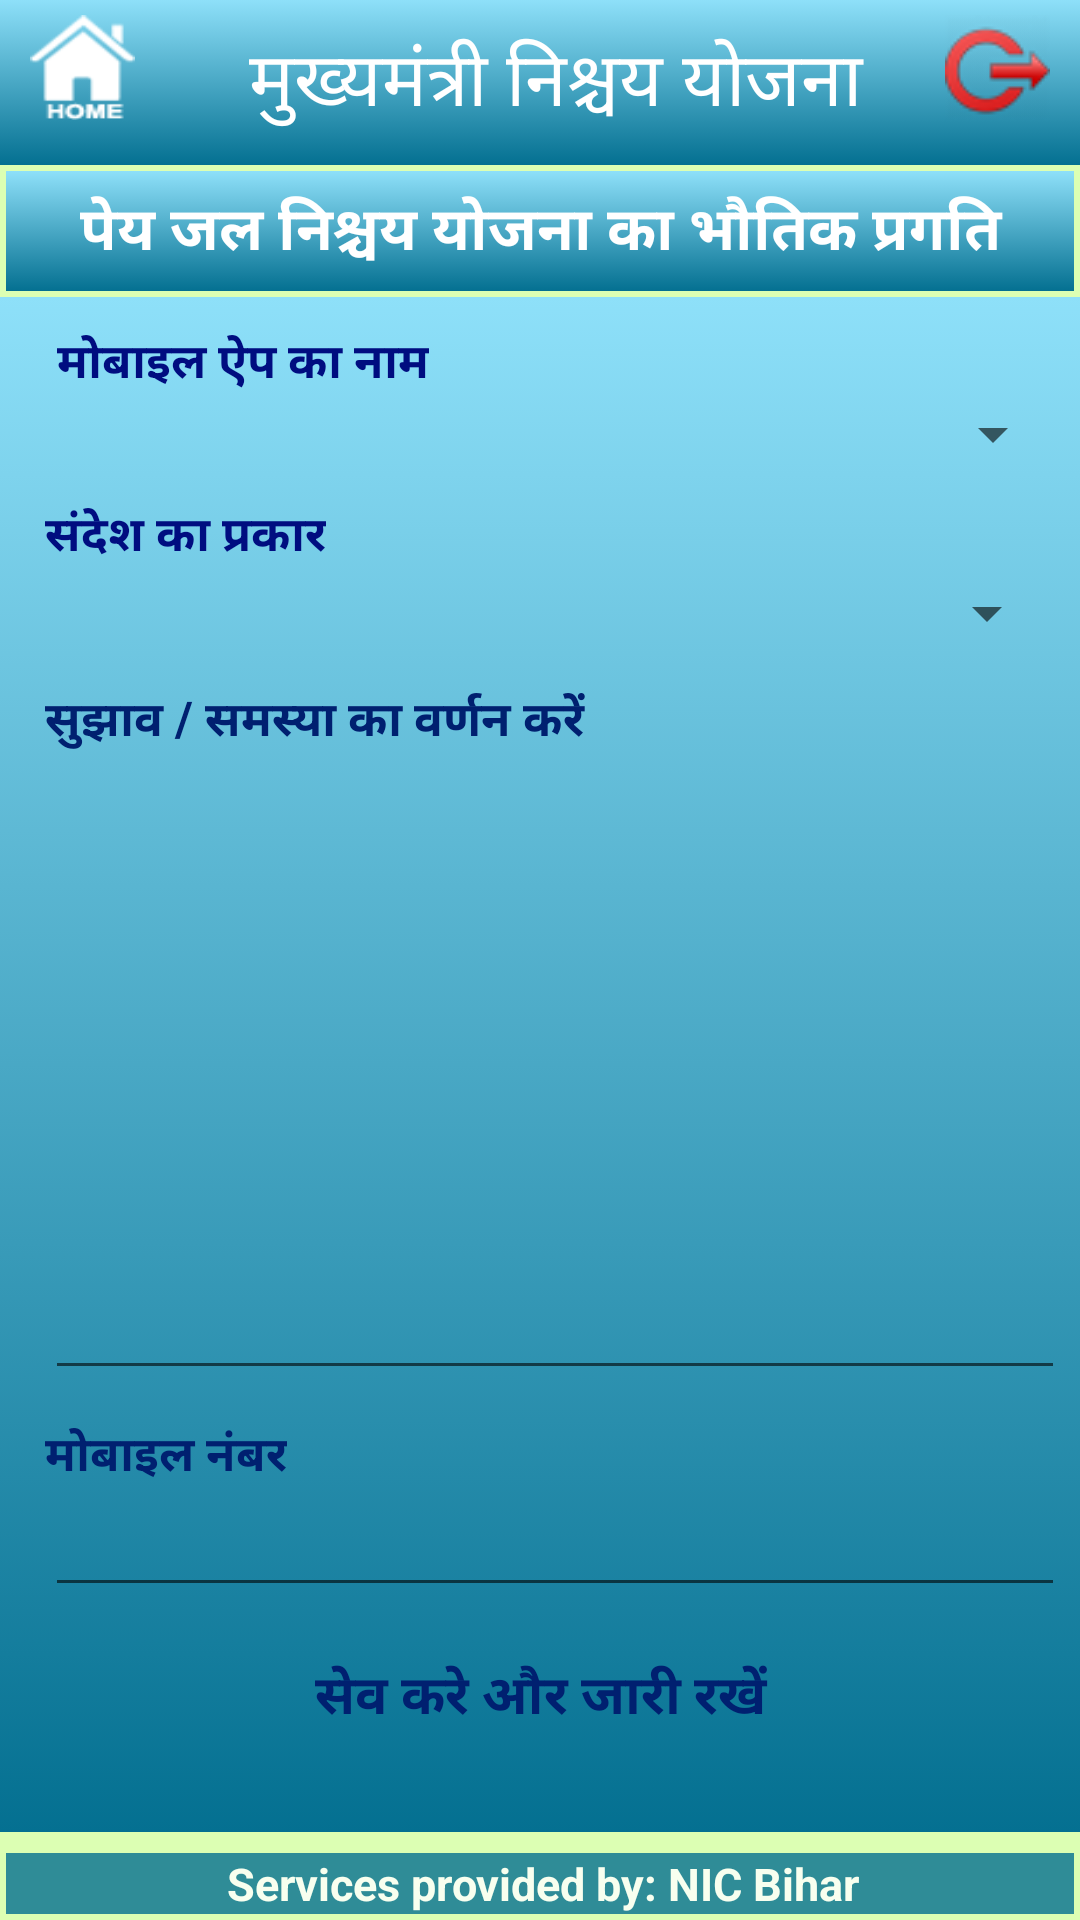

The Android layout XML behind this screen, and the referenced resources:
<!-- AndroidManifest.xml: application theme AppTheme -->
<!-- res/layout/activity_feedback.xml -->
<?xml version="1.0" encoding="utf-8"?>
<RelativeLayout xmlns:android="http://schemas.android.com/apk/res/android"
    xmlns:tools="http://schemas.android.com/tools"
    android:layout_width="fill_parent"
    android:layout_height="fill_parent"
    android:fadingEdge="horizontal"
    android:gravity="center_horizontal"
    android:background="#dcffb3"
    android:orientation="vertical" >

    <RelativeLayout
        android:id="@+id/RelativeLayout01"
        android:layout_width="fill_parent"
        android:layout_height="wrap_content"
        android:fadingEdge="horizontal"
        android:gravity="center_horizontal"
        android:orientation="vertical" >

        <include
            android:id="@+id/header"
            android:layout_width="fill_parent"
            android:layout_height="wrap_content"
            android:layout_alignParentLeft="true"
            android:layout_alignParentTop="true"
            layout="@layout/header_view" />

        <TextView
            android:id="@+id/txtheader"
            android:layout_width="match_parent"
            android:layout_height="40dp"
            android:gravity="center"
            android:layout_below="@+id/header"
            android:background="@drawable/gradientheadergreenyellow"
            android:textColor="#ffffff"
            android:textStyle="bold"
            android:textSize="20dp"
            android:layout_margin="2dp"
            android:text="पेय जल निश्चय योजना का भौतिक प्रगति"/>
    </RelativeLayout>
    <ScrollView
        android:id="@+id/scrollview1"
        android:layout_below="@+id/RelativeLayout01"
        android:layout_width="fill_parent"
        android:layout_height="wrap_content"
        android:background="@drawable/gradientheadergreenyellow">
       <LinearLayout
           android:layout_width="match_parent"
           android:layout_height="match_parent"
           android:orientation="vertical">
           <LinearLayout
               android:id="@+id/lnInspection"
               android:layout_width="fill_parent"
               android:layout_height="wrap_content"
               android:orientation="vertical">
               <LinearLayout
                   android:id="@+id/ll_district"
                   android:layout_width="match_parent"
                   android:layout_height="wrap_content"
                   android:layout_marginTop="10dp"
                   android:orientation="vertical"
                   android:background="@drawable/shape11"
                   android:layout_marginLeft="5dp"
                   android:layout_marginRight="5dp">

                   <TextView
                       android:id="@+id/district"
                       android:layout_width="wrap_content"
                       android:layout_height="wrap_content"
                       android:layout_gravity="center_vertical"
                       android:layout_marginLeft="10dp"
                       android:layout_marginStart="10dp"
                       android:text=" मोबाइल ऐप का नाम"
                       android:textColor="#000d80"
                       android:textSize="16sp"
                       android:textStyle="bold" />

                   <Spinner
                       android:id="@+id/spinnerMobileAppName"
                       android:layout_width="fill_parent"
                       android:layout_height="wrap_content"
                       android:layout_marginLeft="10dp"
                       android:layout_marginStart="10dp"
                       android:focusable="true"
                       android:focusableInTouchMode="true"
                       android:paddingBottom="0dp"
                       android:paddingTop="0dp"
                       android:textColor="#000d80"
                       android:textSize="16sp"
                       android:textStyle="bold" />
               </LinearLayout>


           </LinearLayout>

           <LinearLayout
               android:id="@+id/lin_fyear"
               android:layout_width="match_parent"

               android:layout_height="wrap_content"
               android:layout_marginTop="10dp"
               android:orientation="vertical"
               android:layout_marginLeft="5dp"
               android:layout_marginRight="5dp"
               android:background="@drawable/shape11"
               android:paddingTop="0dp">

               <TextView
                   android:layout_width="wrap_content"
                   android:layout_height="wrap_content"
                   android:layout_gravity="center_vertical"
                   android:layout_marginLeft="10dp"
                   android:layout_marginStart="10dp"
                   android:text="संदेश का प्रकार"
                   android:textColor="#000d80"
                   android:textSize="16sp"
                   android:textStyle="bold" />
               <LinearLayout
                   android:layout_width="match_parent"
                   android:layout_height="wrap_content">
                   <Spinner
                       android:layout_width="match_parent"
                       android:layout_height="wrap_content"
                       android:layout_margin="2dp"
                       android:id="@+id/spinnerMsgType"></Spinner>

               </LinearLayout>

           </LinearLayout>

            <LinearLayout
                android:layout_width="match_parent"
                android:layout_height="wrap_content"
                android:layout_marginTop="10dp"
                android:orientation="vertical"
                android:background="@drawable/shape11"
                android:layout_marginLeft="5dp"
                android:layout_marginRight="5dp"
                android:paddingTop="0dp" >

                <TextView
                    android:layout_width="match_parent"
                    android:layout_height="35dp"
                    android:layout_gravity="center_vertical"
                    android:layout_marginLeft="10dp"
                    android:layout_marginStart="10dp"
                    android:text="सुझाव / समस्या का वर्णन करें"
                    android:textColor="#002070"
                    android:textSize="16sp"
                    android:onClick="OnClick_VoiceToTextMsg"
                    android:textStyle="bold" />

                <EditText
                    android:id="@+id/txtRemarks"
                    android:layout_width="fill_parent"
                    android:layout_height="200dp"
                    android:layout_marginLeft="10dp"
                    android:layout_marginRight="10dp"
                    android:layout_marginStart="10dp"
                    android:textColor="#222222"
                    android:inputType="textMultiLine"
                    android:gravity="top|left"
                    android:editable="true"
                    android:enabled="true"
                    android:minLines="2"
                    android:lines="8"
                    android:maxLines="10"
                    android:isScrollContainer="true"
                    android:focusable="true"
                    android:maxLength="500"
                    android:textSize="16sp" />
            </LinearLayout>
           <LinearLayout
               android:layout_width="match_parent"
               android:layout_height="wrap_content"
               android:layout_marginTop="10dp"
               android:orientation="vertical"
               android:background="@drawable/shape11"
               android:layout_marginLeft="5dp"
               android:layout_marginRight="5dp"
               android:paddingTop="0dp" >

               <TextView
                   android:layout_width="wrap_content"
                   android:layout_height="wrap_content"
                   android:layout_gravity="center_vertical"
                   android:layout_marginLeft="10dp"
                   android:layout_marginStart="10dp"
                   android:text="मोबाइल नंबर"
                   android:textColor="#002070"
                   android:textSize="16sp"
                   android:textStyle="bold" />

               <EditText
                   android:id="@+id/txtUserMobNum"
                   android:layout_width="fill_parent"
                   android:layout_height="wrap_content"
                   android:layout_marginLeft="10dp"
                   android:layout_marginRight="10dp"
                   android:layout_marginStart="10dp"
                   android:textColor="#222222"
                   android:inputType="phone"
                   android:gravity="top|left"
                   android:editable="true"
                   android:enabled="true"
                   android:minLines="2"
                   android:lines="8"
                   android:maxLines="10"
                   android:isScrollContainer="true"
                   android:focusable="true"
                   android:maxLength="150"
                   android:textSize="16sp" />
           </LinearLayout>
            
            <LinearLayout
                android:layout_width="match_parent"
                android:layout_height="wrap_content"
                android:layout_gravity="center"
                android:gravity="center"
                android:layout_marginBottom="15dp"
                android:orientation="horizontal">
                <Button
                    android:id="@+id/btnsave"
                    android:layout_width="match_parent"
                    android:layout_height="40dp"
                    android:layout_margin="10dp"
                    android:text="सेव करे और जारी रखें"
                    android:textColor="#002070"
                    android:textStyle="bold"
                    android:background="@drawable/buttonbackshape"
                    android:onClick="onClick_SaveContinue"
                    android:textSize="18sp" />

            </LinearLayout>
        </LinearLayout>
    </ScrollView>

    <LinearLayout
        android:layout_width="match_parent"
        android:layout_height="wrap_content"
        android:layout_alignParentBottom="true"
        android:layout_marginTop="5dp"
        android:gravity="center"
        android:orientation="vertical" >

        <include
            android:id="@+id/footer"
            android:layout_width="fill_parent"
            android:layout_height="wrap_content"
            android:layout_alignParentBottom="true"
            android:layout_alignParentLeft="true"
            layout="@layout/footer" />
    </LinearLayout>
</RelativeLayout> 
<!-- res/layout/header_view.xml (included above) -->
<?xml version="1.0" encoding="utf-8"?>
<RelativeLayout xmlns:android="http://schemas.android.com/apk/res/android"
    android:id="@+id/header_layout_root"
    android:layout_width="match_parent"
    android:background="#a8da9f"
    android:layout_height="wrap_content" >

    <LinearLayout
        android:id="@+id/rlMaintHeader"
        android:layout_width="match_parent"
        android:background="@drawable/gradientheadergreenyellow"
        android:layout_height="55sp">
        <ImageView
            android:id="@+id/imghome"
            android:layout_width="45dp"
            android:layout_height="45dp"
            android:layout_margin="5dp"
            android:layout_gravity="left"
            android:padding="5dp"
            android:tint="#ffffff"
            android:scaleType="fitXY"
            android:onClick="OnClick_goToHomeScreen"
            android:src="@drawable/home"/>
        <TextView
            android:layout_width="fill_parent"
            android:id="@+id/txtHeaderTop"
            android:layout_height="50dp"
            android:textSize="25dp"
            android:layout_gravity="center"
            android:layout_marginLeft="10dp"
            android:layout_weight=".8"
            android:textColor="#ffffff"
            android:gravity="center"
            android:text="मुख्यमंत्री निश्चय योजना"/>
        <ImageView
            android:id="@+id/imglogout"
            android:layout_width="45dp"
            android:layout_height="45dp"
            android:layout_margin="5dp"
            android:layout_gravity="right"
            android:padding="5dp"
            android:onClick="OnClick_goToLoginScreen"
            android:src="@drawable/logoutns"/>
    </LinearLayout>

   

</RelativeLayout>
<!-- res/layout/footer.xml (included above) -->
<?xml version="1.0" encoding="utf-8"?>
<RelativeLayout xmlns:android="http://schemas.android.com/apk/res/android"
    android:id="@+id/footer_layout_root"
    android:layout_width="match_parent"
    android:layout_height="wrap_content"
    android:gravity="center"
    android:orientation="horizontal" >

    <TextView
        android:id="@+id/lblfooter"
        android:layout_width="fill_parent"
        android:layout_height="wrap_content"
        android:background="#047091"
        android:gravity="center_horizontal"
        android:paddingLeft="2dp"
        android:text="Services provided by: NIC Bihar"
        android:textColor="#ffffff"
        android:textSize="15sp"
        android:layout_margin="2dp"
        android:textStyle="bold" 
        android:alpha=".8">
    </TextView>

</RelativeLayout>
<!-- resources referenced by this layout -->
<resources>
  <!-- drawable gradientheadergreenyellow (drawable) -->
  <?xml version="1.0" encoding="utf-8"?>
  <selector xmlns:android="http://schemas.android.com/apk/res/android">
      <item>
          <shape>
              <gradient
                  android:startColor="#8ee0f9"
                  android:endColor="#047091"
                  android:angle="270" />
          </shape>
      </item>
  </selector>
  <!-- drawable home: png bitmap (drawable, 1965 bytes) -->
  <!-- drawable logoutns: png bitmap (drawable, 2929 bytes) -->
  <style name="AppTheme" parent="AppBaseTheme">
          
      </style>
  <style name="AppBaseTheme" parent="Theme.AppCompat.Light.DarkActionBar">
          <item name="colorPrimary">@color/colorPrimary</item>
          <item name="colorPrimaryDark">@color/colorPrimaryDark</item>
          <item name="colorAccent">@color/colorAccent</item>
      </style>
  <color name="colorPrimary">#306F6F</color>
  <color name="colorPrimaryDark">#214D4D</color>
  <color name="colorAccent">#E7B008</color>
</resources>
